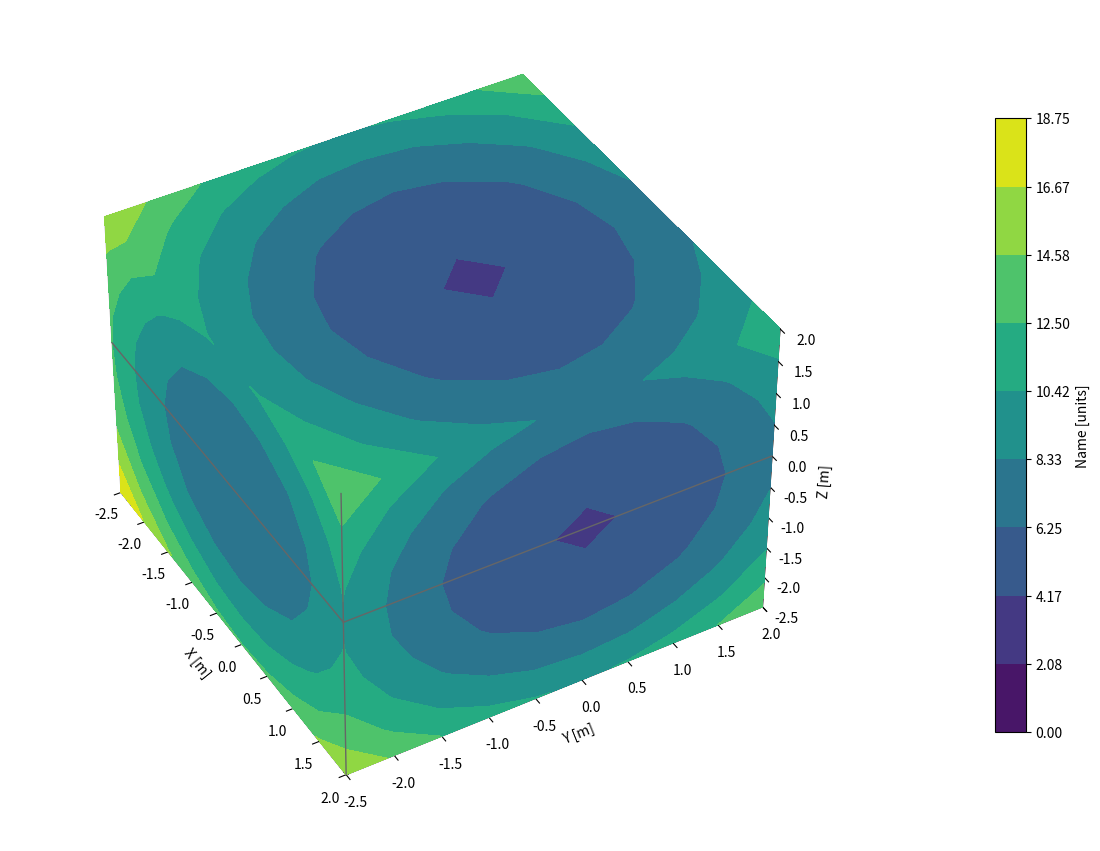

This figure's Python source:
# Отрисовывает решение трехмерного решения скалярной задачи.

import matplotlib.pyplot as plt
import numpy as np

# Define dimensions
Nx, Ny, Nz = 100, 300, 500
X, Y, Z = np.meshgrid(np.arange(start=-2.5, stop=2.5, step=0.5),
                      np.arange(start=-2.5, stop=2.5, step=0.5),
                      np.arange(start=-2.5, stop=2.5, step=0.5))

# Create fake data
data = X * X + Y * Y + Z * Z

kw = {
    'vmin': data.min(),
    'vmax': data.max(),
    'levels': np.linspace(data.min(), data.max(), 10),
}

# Create a figure with 3D ax
fig = plt.figure(figsize=(19.80, 10.80))
ax = fig.add_subplot(111, projection='3d')

# Plot contour surfaces
_ = ax.contourf(
    X[:, :, 0], Y[:, :, 0], data[:, :, 0],
    zdir='z', offset=Z.min(), **kw
)
_ = ax.contourf(
    X[0, :, :], data[0, :, :], Z[0, :, :],
    zdir='y', offset=Y.min(), **kw
)
C = ax.contourf(
    data[:, -1, :], Y[:, -1, :], Z[:, -1, :],
    zdir='x', offset=X.max(), **kw
)

_ = ax.contourf(
    X[:, :, -1], Y[:, :, -1], data[:, :, -1],
    zdir='z', offset=Z.max(), **kw
)
_ = ax.contourf(
    X[-1, :, :], data[-1, :, :], Z[-1, :, :],
    zdir='y', offset=Y.max(), **kw
)
C = ax.contourf(
    data[:, 0, :], Y[:, 0, :], Z[:, 0, :],
    zdir='x', offset=X.min(), **kw
)

# --


# Set limits of the plot from coord limits
xmin, xmax = X.min(), X.max()
ymin, ymax = Y.min(), Y.max()
zmin, zmax = Z.min(), Z.max()
ax.set(xlim=[xmin, xmax], ylim=[ymin, ymax], zlim=[zmin, zmax])

# Plot edges
edges_kw = dict(color='0.4', linewidth=1, zorder=1e3)
ax.plot([xmax, xmax], [ymin, ymax], 0, **edges_kw)
ax.plot([xmin, xmax], [ymin, ymin], 0, **edges_kw)
ax.plot([xmax, xmax], [ymin, ymin], [zmin, zmax], **edges_kw)

# Set labels and zticks
ax.set(
    xlabel='X [m]',
    ylabel='Y [m]',
    zlabel='Z [m]',
)

# Set zoom and angle view
ax.view_init(40, -30, 0)
ax.set_box_aspect(None, zoom=0.9)

# Colorbar
fig.colorbar(C, ax=ax, fraction=0.02, pad=0.1, label='Name [units]')

# Show Figure
plt.show()